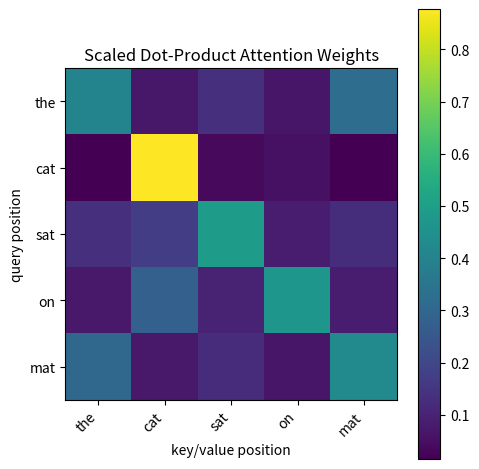

The matplotlib source for this figure:
from __future__ import annotations

import matplotlib.pyplot as plt
import numpy as np
from numpy.typing import NDArray


def softmax(x: NDArray[np.float64], axis: int = -1) -> NDArray[np.float64]:
    shifted = x - np.max(x, axis=axis, keepdims=True)
    exp_values = np.exp(shifted)
    return exp_values / np.sum(exp_values, axis=axis, keepdims=True)


def scaled_dot_product_attention(
    query: NDArray[np.float64],
    key: NDArray[np.float64],
    value: NDArray[np.float64],
    mask: NDArray[np.bool_] | None = None,
) -> tuple[NDArray[np.float64], NDArray[np.float64]]:
    d_k = query.shape[-1]
    scores = query @ key.T / np.sqrt(d_k)
    if mask is not None:
        scores = np.where(mask, scores, -np.inf)
    weights = softmax(scores, axis=-1)
    output = weights @ value
    return output, weights


def causal_mask(seq_len: int) -> NDArray[np.bool_]:
    return np.tril(np.ones((seq_len, seq_len), dtype=bool))


def plot_attention_heatmap(weights: NDArray[np.float64], tokens: list[str], path: str = "attention_heatmap.png") -> None:
    fig, ax = plt.subplots(figsize=(5, 5))
    im = ax.imshow(weights, cmap="viridis")
    ax.set_xticks(range(len(tokens)))
    ax.set_yticks(range(len(tokens)))
    ax.set_xticklabels(tokens, rotation=45, ha="right")
    ax.set_yticklabels(tokens)
    ax.set_xlabel("key/value position")
    ax.set_ylabel("query position")
    ax.set_title("Scaled Dot-Product Attention Weights")
    fig.colorbar(im, ax=ax)
    fig.tight_layout()
    fig.savefig(path)


if __name__ == "__main__":
    rng = np.random.default_rng(seed=0)
    tokens = ["the", "cat", "sat", "on", "mat"]
    seq_len, d_model = len(tokens), 8

    embeddings = rng.normal(size=(seq_len, d_model))
    query = embeddings
    key = embeddings
    value = embeddings

    output, weights = scaled_dot_product_attention(query, key, value)
    print("attention weights (no mask):\n", np.round(weights, 3))

    masked_output, masked_weights = scaled_dot_product_attention(query, key, value, mask=causal_mask(seq_len))
    print("\nattention weights (causal mask):\n", np.round(masked_weights, 3))

    plot_attention_heatmap(weights, tokens)
    print("\nsaved heatmap to attention_heatmap.png")
